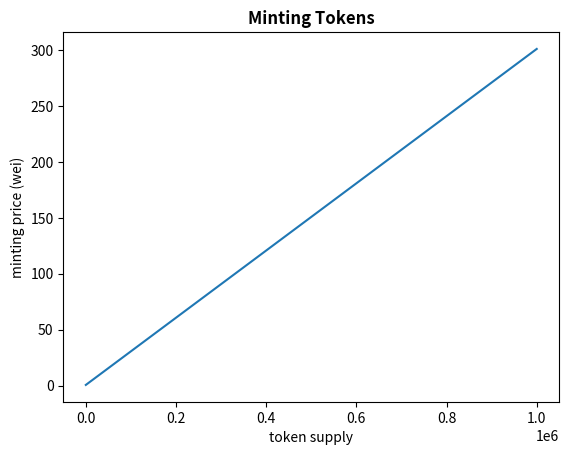

Here is the Python script that generated this plot:
# [redacted]
#Distribute
#plotting curation market price curve

import numpy as np
import matplotlib.pyplot as plt

#REMEMBER THAT 1 ETHER IS 1E18 WEI

baseCost = 1e15
q = 618046
totalSupply = 1000000

def weiToETH(wei):
    ETH = wei/(1e18)
    return ETH

def weiToDollar(wei):
    ETH = weiToETH(wei)
    dollar = ETH*300
    return dollar

def fracExp(k, q, n, p):
    #via: http://ethereum.stackexchange.com/questions/10425/is-there-any-efficient-way-to-compute-the-exponentiation-of-a-fraction-and-an-in/10432#10432
    #Computes `k * (1+1/q) ^ N`, with precision `p`. The higher
    #the precision, the higher the gas cost. It should be
    #something around the log of `n`. When `p == n`, the
    #precision is absolute (sans possible integer overflows).
    #Much smaller values are sufficient to get a great approximation.
    s = 0
    N = 1
    B = 1
    for i in range(0, p):
        s += k * N / B / (q**i)
        N = N * (n - 1)
        B = B * (i + 1)
    #print(s)
    return s

def updateMintingPrice(_supply):
    costperToken = baseCost + fracExp(baseCost, q, _supply, 2) + baseCost*_supply/1000
    costInDollars = weiToDollar(costperToken)
    print(_supply, '     $', costInDollars)
    return costInDollars

def plotCurve():
    x = np.linspace(0, totalSupply, totalSupply + 1)
    y = np.zeros(totalSupply + 1)
    for i in range(0, totalSupply + 1):
        y[i] = updateMintingPrice(i)
    
    fig1 = plt.figure()
    ax1 = fig1.add_subplot(111)
    ax1.set_xlabel('token supply')
    ax1.set_ylabel('minting price (wei)')
    ax1.set_title('Minting Tokens', fontweight='bold')
    ax1.plot(x, y)
    
def main():
    plotCurve()
  
if __name__== "__main__":
    main()